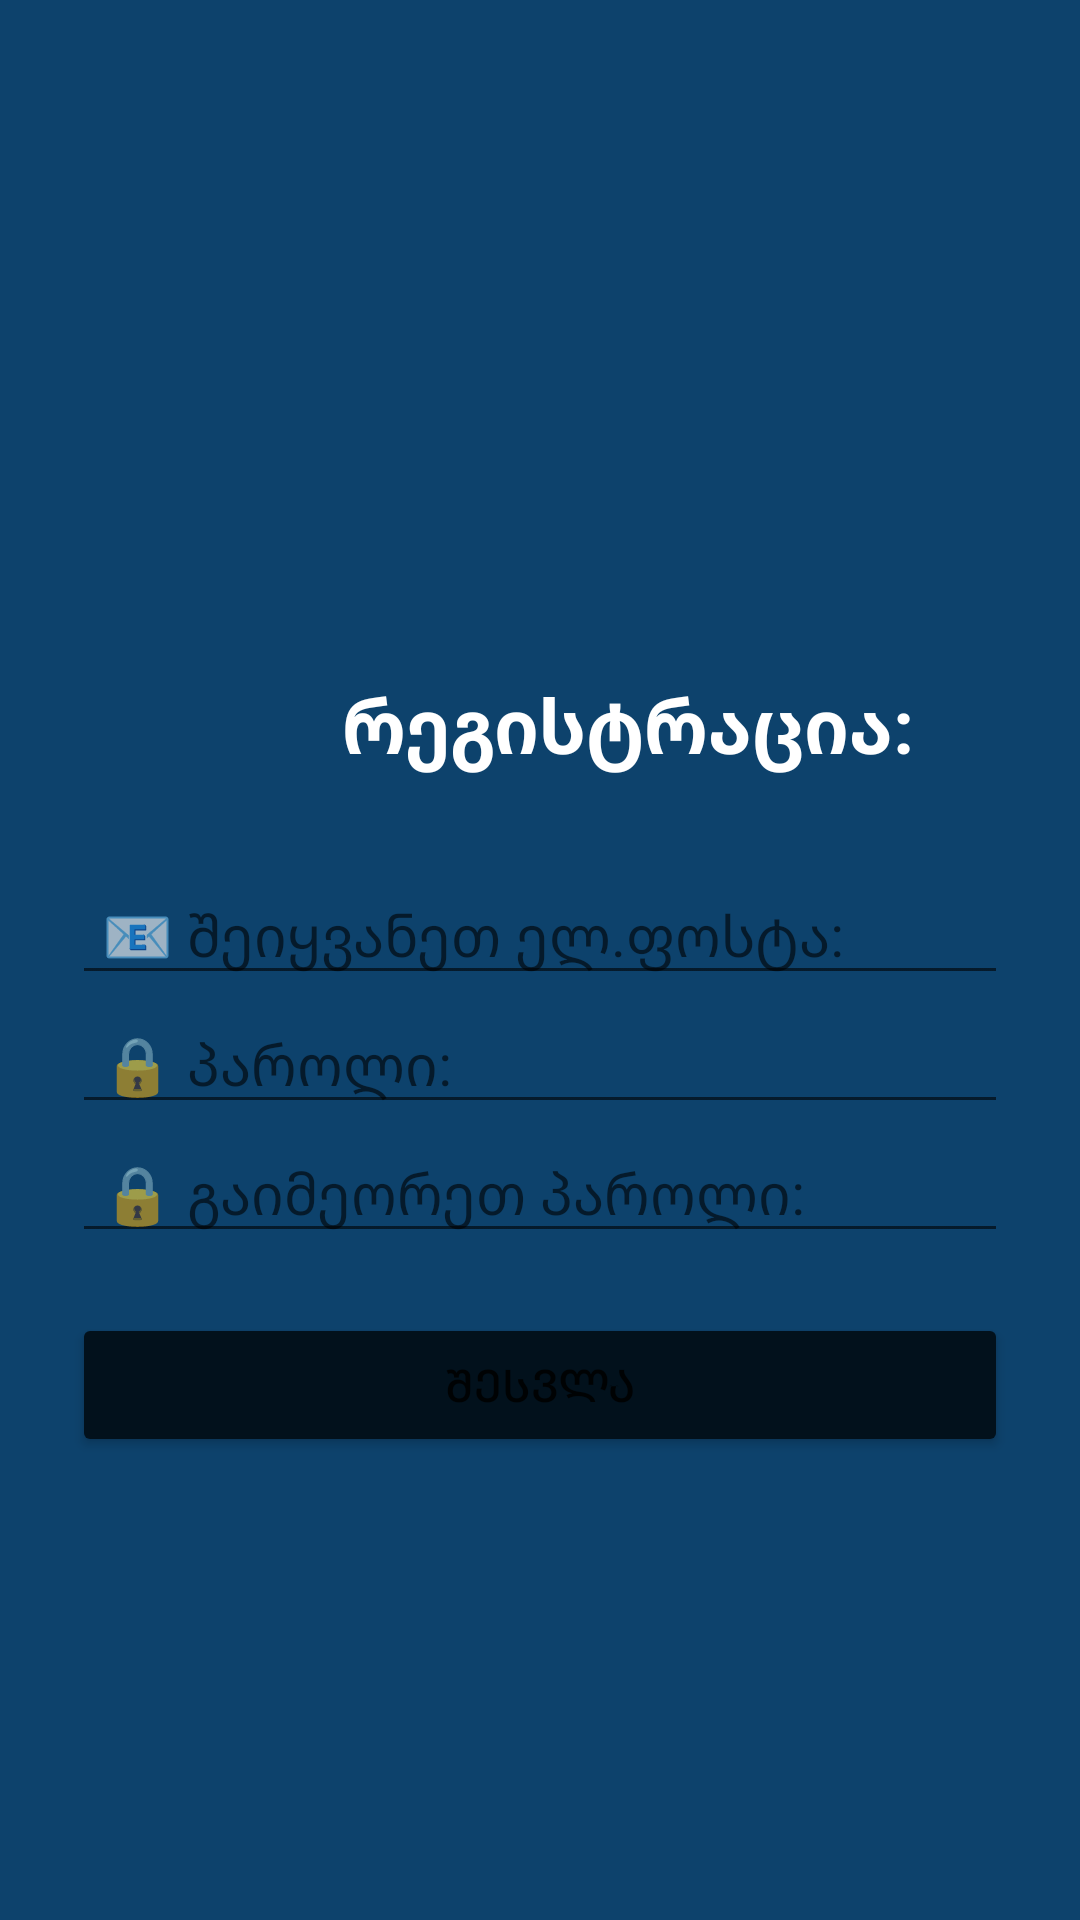

This screen was rendered from an Android layout file. Write that file and the resources it references.
<!-- AndroidManifest.xml: application theme Theme.FinalProjectt -->
<!-- res/layout/singup_activity_main.xml -->
<?xml version="1.0" encoding="utf-8"?>
<androidx.constraintlayout.widget.ConstraintLayout xmlns:android="http://schemas.android.com/apk/res/android"
    xmlns:app="http://schemas.android.com/apk/res-auto"
    xmlns:tools="http://schemas.android.com/tools"
    android:layout_width="match_parent"
    android:layout_height="match_parent"
    android:background="#0D426C">

    <ImageView
        android:layout_width="161dp"
        android:layout_height="137dp"
        android:layout_marginTop="80dp"
        android:src="@drawable/logo"
        app:layout_constraintEnd_toEndOf="parent"
        app:layout_constraintStart_toStartOf="parent"
        app:layout_constraintTop_toTopOf="parent" />

    <LinearLayout
        android:layout_width="match_parent"
        android:layout_height="wrap_content"
        android:layout_marginStart="24dp"
        android:layout_marginTop="70dp"
        android:layout_marginEnd="24dp"
        android:orientation="vertical"
        app:layout_constraintBottom_toBottomOf="parent"
        app:layout_constraintEnd_toEndOf="parent"
        app:layout_constraintHorizontal_bias="0.0"
        app:layout_constraintStart_toStartOf="parent"
        app:layout_constraintTop_toTopOf="parent">

        <TextView
            android:layout_width="375dp"
            android:layout_height="wrap_content"
            android:layout_marginBottom="30dp"
            android:paddingLeft="90dp"
            android:text="რეგისტრაცია:"
            android:textColor="#FFFFFF"
            android:textSize="25dp"
            android:textStyle="bold" />

        <EditText
            android:id="@+id/editTextEmail2"
            android:layout_width="match_parent"
            android:layout_height="wrap_content"
            android:ems="10"
            android:hint="📧 შეიყვანეთ ელ.ფოსტა: "
            android:inputType="textEmailAddress"
            android:paddingLeft="10dp"
            android:textSize="19dp" />

        <EditText
            android:id="@+id/editTextPassword3"
            android:layout_width="match_parent"
            android:layout_height="wrap_content"
            android:ems="10"
            android:hint="🔒 პაროლი:"
            android:inputType="textPassword"
            android:paddingLeft="10dp"
            android:textSize="19dp" />

        <EditText
            android:id="@+id/editTextPassword2"
            android:layout_width="match_parent"
            android:layout_height="wrap_content"
            android:ems="10"
            android:hint="🔒 გაიმეორეთ პაროლი:"
            android:inputType="textPassword"
            android:paddingLeft="10dp"
            android:textSize="19dp" />


        <Button
            android:id="@+id/buttonLogin"
            android:layout_width="match_parent"
            android:layout_height="wrap_content"
            android:layout_marginTop="20dp"
            android:backgroundTint="#02111C"
            android:text="შესვლა"
            android:textSize="15dp"
            app:cornerRadius="200dp" />

    </LinearLayout>

</androidx.constraintlayout.widget.ConstraintLayout>
<!-- resources referenced by this layout -->
<resources>
  <style name="Theme.FinalProjectt" parent="Theme.MaterialComponents.DayNight.NoActionBar">
          
          <item name="colorPrimary">@color/purple_500</item>
          <item name="colorPrimaryVariant">@color/purple_700</item>
          <item name="colorOnPrimary">@color/white</item>
          
          <item name="colorSecondary">@color/teal_200</item>
          <item name="colorSecondaryVariant">@color/teal_700</item>
          <item name="colorOnSecondary">@color/black</item>
          
          <item name="android:statusBarColor" tools:targetApi="l">?attr/colorPrimaryVariant</item>
          
      </style>
  <!-- not gathered from this repository: default colours our renderer supplied (Android Studio template values) -->
  <color name="purple_500">#FF6200EE</color>
  <color name="purple_700">#FF3700B3</color>
  <color name="teal_200">#FF03DAC5</color>
  <color name="teal_700">#FF018786</color>
  <color name="black">#FF000000</color>
  <color name="white">#FFFFFFFF</color>
</resources>
